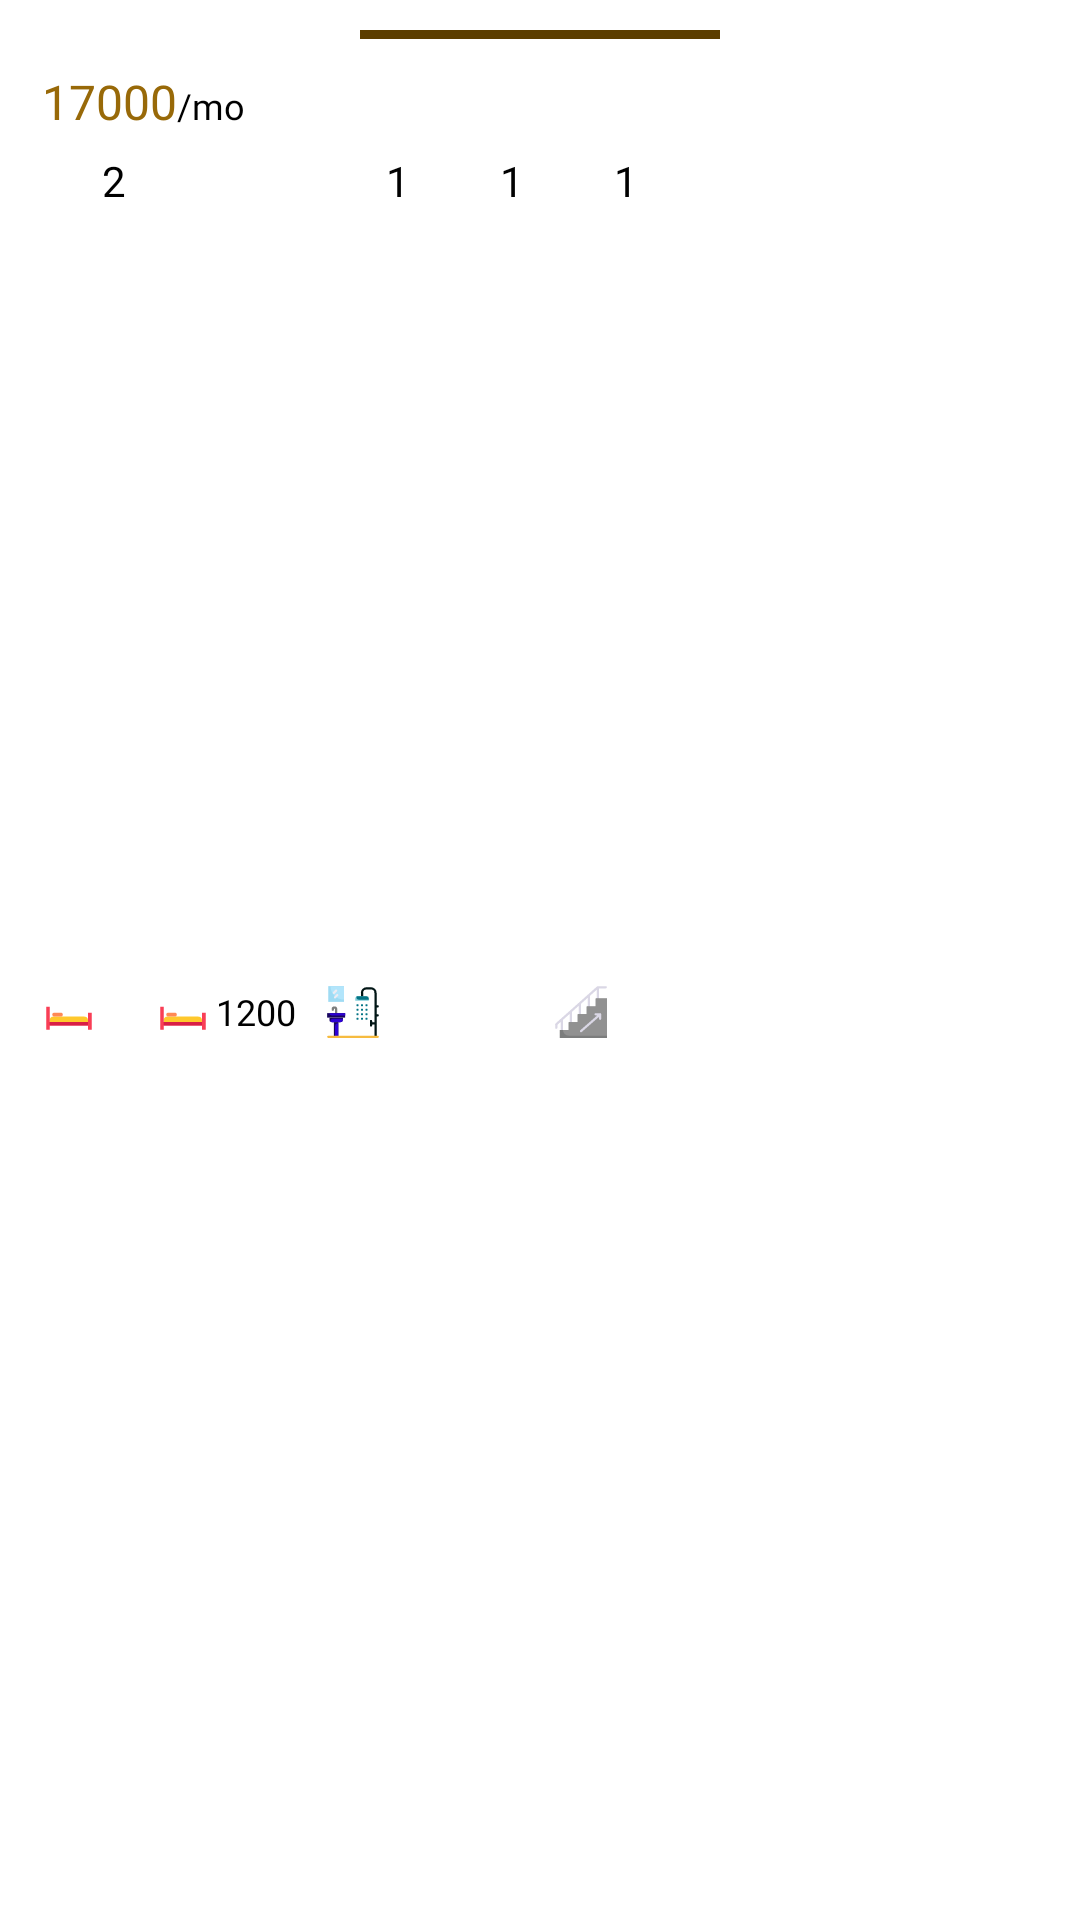

Reconstruct the res/layout file that produces this screen, plus the resources it refers to.
<!-- AndroidManifest.xml: application theme Theme.AmarBari -->
<!-- res/layout/lay_btm_sheet_property.xml -->
<?xml version="1.0" encoding="utf-8"?>
<LinearLayout xmlns:android="http://schemas.android.com/apk/res/android"
    android:layout_width="match_parent"
    android:layout_height="wrap_content"
    android:orientation="vertical">
    <View
        android:layout_width="120dp"
        android:layout_height="3dp"
        android:layout_marginTop="10dp"
        android:layout_gravity="center"
        android:background="@color/gold" />
    <LinearLayout
        android:layout_width="match_parent"
        android:layout_height="match_parent"
        android:layout_margin="10dp"
        android:orientation="vertical">
        <LinearLayout
            android:layout_width="match_parent"
            android:layout_height="wrap_content"
            android:layout_marginStart="4dp"
            android:orientation="horizontal">

            <TextView
                android:id="@+id/tv_rentAmount"
                android:layout_width="wrap_content"
                android:layout_height="wrap_content"
                android:fontFamily="@font/gilroybold"
                android:text="17000"
                android:textColor="@color/gold3"
                android:textSize="16sp" />

            <TextView
                android:id="@+id/tv_rentPackag"
                android:layout_width="wrap_content"
                android:layout_height="wrap_content"
                android:fontFamily="@font/gilroyregular"
                android:gravity="end|center"
                android:text="/mo"
                android:textColor="@color/black"
                android:textSize="12sp" />

        </LinearLayout>
        <LinearLayout
            android:layout_width="match_parent"
            android:layout_height="match_parent"
            android:orientation="horizontal">

            <LinearLayout
                android:id="@+id/ll_bed"
                android:layout_width="wrap_content"
                android:layout_height="match_parent"
                android:layout_margin="4dp"
                android:orientation="horizontal">

                <ImageView
                    android:layout_width="18dp"
                    android:layout_height="18dp"
                    android:layout_gravity="center"
                    android:scaleType="fitXY"
                    android:src="@drawable/ic_bed" />

                <TextView
                    android:id="@+id/tv_bed"
                    android:layout_width="match_parent"
                    android:layout_height="wrap_content"
                    android:layout_margin="2dp"
                    android:fontFamily="@font/gilroyregular"
                    android:gravity="center"
                    android:text="2"
                    android:textColor="@color/black"
                    android:textSize="14sp" />
            </LinearLayout>

            <LinearLayout
                android:id="@+id/ll_sqr"
                android:layout_width="wrap_content"
                android:layout_height="match_parent"
                android:layout_margin="4dp"
                android:orientation="horizontal">

                <ImageView
                    android:layout_width="18dp"
                    android:layout_height="18dp"
                    android:layout_gravity="center"
                    android:scaleType="fitXY"
                    android:src="@drawable/ic_bed" />

                <TextView
                    android:id="@+id/tv_sqrft"
                    android:layout_width="wrap_content"
                    android:layout_height="wrap_content"
                    android:layout_gravity="center"
                    android:layout_margin="2dp"
                    android:fontFamily="@font/gilroyregular"
                    android:gravity="center"
                    android:text="1200"
                    android:textColor="@color/black"
                    android:textSize="12sp" />
            </LinearLayout>

            <LinearLayout
                android:id="@+id/ll_bath"
                android:layout_width="wrap_content"
                android:layout_height="match_parent"
                android:layout_margin="4dp"
                android:orientation="horizontal">

                <ImageView
                    android:layout_width="18dp"
                    android:layout_height="18dp"
                    android:layout_gravity="center"
                    android:scaleType="fitXY"
                    android:src="@drawable/ic_bathroom" />

                <TextView
                    android:id="@+id/tv_bath"
                    android:layout_width="wrap_content"
                    android:layout_height="wrap_content"
                    android:layout_margin="2dp"
                    android:fontFamily="@font/gilroyregular"
                    android:gravity="center"
                    android:text="1"
                    android:textColor="@color/black"
                    android:textSize="14sp" />
            </LinearLayout>

            <LinearLayout
                android:id="@+id/ll_balcony"
                android:layout_width="wrap_content"
                android:layout_height="match_parent"
                android:layout_margin="4dp"
                android:orientation="horizontal">

                <ImageView
                    android:layout_width="18dp"
                    android:layout_height="18dp"
                    android:layout_gravity="center"
                    android:scaleType="fitXY"
                    android:src="@drawable/balcony" />

                <TextView
                    android:id="@+id/tv_balcony"
                    android:layout_width="wrap_content"
                    android:layout_height="wrap_content"
                    android:layout_margin="2dp"
                    android:fontFamily="@font/gilroyregular"
                    android:gravity="center"
                    android:text="1"
                    android:textColor="@color/black"
                    android:textSize="14sp" />
            </LinearLayout>

            <LinearLayout
                android:id="@+id/ll_stair"
                android:layout_width="wrap_content"
                android:layout_height="match_parent"
                android:layout_margin="4dp"
                android:orientation="horizontal">

                <ImageView
                    android:layout_width="18dp"
                    android:layout_height="18dp"
                    android:layout_gravity="center"
                    android:scaleType="fitXY"
                    android:src="@drawable/ic_stairs" />

                <TextView
                    android:id="@+id/tv_stairs"
                    android:layout_width="wrap_content"
                    android:layout_height="wrap_content"
                    android:layout_margin="2dp"
                    android:fontFamily="@font/gilroyregular"
                    android:gravity="center"
                    android:text="1"
                    android:textColor="@color/black"
                    android:textSize="14sp" />
            </LinearLayout>

            <TextView
                android:id="@+id/tv_units"
                android:layout_width="match_parent"
                android:layout_height="match_parent"
                android:layout_marginEnd="4dp"
                android:fontFamily="@font/gilroybold"
                android:gravity="end|center"
                android:textColor="@color/gold3"
                android:textSize="14sp" />
        </LinearLayout>
    </LinearLayout>
    <View
        android:layout_width="match_parent"
        android:layout_height="2dp"
        android:background="@color/color_gray" />


</LinearLayout>
<!-- resources referenced by this layout -->
<resources>
  <color name="black">#FF000000</color>
  <color name="color_gray">#E6E6E6</color>
  <color name="gold">#5C3E00</color>
  <color name="gold3">#986908</color>
  <!-- drawable ic_bathroom: vector/xml drawable (drawable, 3575 chars, omitted) -->
  <!-- drawable ic_bed (drawable) -->
  <vector xmlns:android="http://schemas.android.com/apk/res/android"
      android:width="128dp"
      android:height="128dp"
      android:viewportWidth="128"
      android:viewportHeight="128">
    <path
        android:pathData="M109.09,87.96l-90.92,-0a0,0 0,0 1,-0 -0l-0,-3.55a9.58,9.58 0,0 1,9.58 -9.58L99.51,74.83a9.58,9.58 0,0 1,9.58 9.58L109.09,87.96A0,0 0,0 1,109.09 87.96Z"
        android:fillColor="#ffc82c"/>
    <path
        android:pathData="M109.09,65.66l0,22.29l-90.92,0l0,-36.21l-8,0l0,54.49l8,0l0,-10.21l90.92,0l0,10.21l8.75,0l0,-40.58l-8.75,0z"
        android:fillColor="#f93e55"/>
    <path
        android:pathData="M28.34,65.66L45.35,65.66A3.87,3.87 0,0 1,49.22 69.53L49.22,70.95A3.87,3.87 0,0 1,45.35 74.82L28.34,74.82A3.87,3.87 0,0 1,24.47 70.95L24.47,69.53A3.87,3.87 0,0 1,28.34 65.66z"
        android:fillColor="#ff8955"/>
    <path
        android:pathData="M18.17,87.96h90.92v8.07h-90.92z"
        android:fillColor="#d81e46"/>
  </vector>
  <!-- drawable ic_stairs (drawable) -->
  <vector xmlns:android="http://schemas.android.com/apk/res/android"
      android:width="48dp"
      android:height="48dp"
      android:viewportWidth="48"
      android:viewportHeight="48">
    <path
        android:pathData="M46,1c-7.2,0 -7.1,0 -7.4,0.08S28.26,10.23 15.22,21.87C-0.18,35.5 1,34.43 1,35v3a1,1 0,0 0,2 0V35.45l3,-2.68V41a1,1 0,0 0,2 0V31l6,-5.35V34a1,1 0,0 0,2 0V23.85l6,-5.35V27a1,1 0,0 0,2 0V16.72l6,-5.35V20a1,1 0,0 0,2 0V9.58l6,-5.35V13a1,1 0,0 0,2 0V3h6A1,1 0,0 0,46 1Z"
        android:fillColor="#dad7e5"/>
    <path
        android:pathData="M47,12l0,35l-42,0l0,-7l8,0l0,-7l8,0l0,-7l8,0l0,-7l8,0l0,-7l10,0z"
        android:fillColor="#7c7d7d"/>
    <path
        android:pathData="M47,12V45H13a5,5 0,0 1,-5 -5h5V33h8V26h8V19h8V12Z"
        android:fillColor="#919191"/>
    <path
        android:pathData="M41,25H37a1,1 0,0 0,0 2h1.48L23.34,40.25a1,1 0,0 0,1.32 1.5L40,28.33V30a1,1 0,0 0,2 0V26A1,1 0,0 0,41 25Z"
        android:fillColor="#dad7e5"/>
  </vector>
  <style name="Theme.AmarBari" parent="Theme.MaterialComponents.DayNight.NoActionBar">
          
          <item name="colorPrimary">@color/gold_royel2</item>
          <item name="colorPrimaryVariant">@color/gold2</item>
          <item name="colorOnPrimary">@color/white</item>
          
          <item name="colorSecondary">@color/teal_200</item>
          <item name="colorSecondaryVariant">@color/teal_700</item>
          <item name="colorOnSecondary">@color/black</item>
  
          
          <item name="android:statusBarColor">?attr/colorPrimaryVariant</item>
          
      </style>
  <color name="gold_royel2">#B58B01</color>
  <color name="gold2">#7A5200</color>
  <color name="white">#FFFFFFFF</color>
  <color name="teal_200">#FF03DAC5</color>
  <color name="teal_700">#FF018786</color>
</resources>
